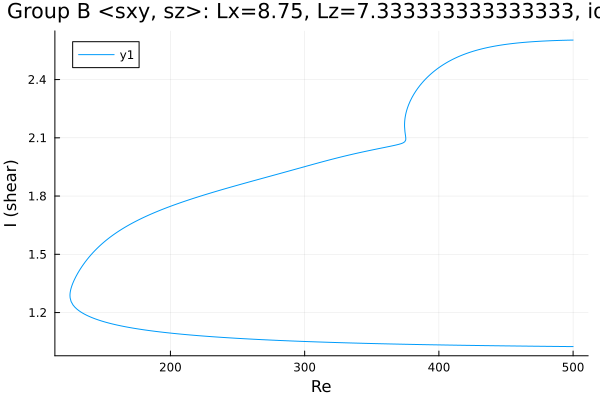

Data behind this chart, as committed beside it:
Re, shear
500.0, 2.603
498.8, 2.603
497.4, 2.603
496, 2.603
494.6, 2.603
493.2, 2.602
491.8, 2.602
490.4, 2.602
488.9, 2.601
487.5, 2.601
486.1, 2.601
484.7, 2.6
483.3, 2.6
481.9, 2.599
480.5, 2.599
479, 2.599
477.6, 2.598
476.2, 2.598
474.8, 2.597
473.4, 2.596
472, 2.596
470.6, 2.595
469.1, 2.595
467.7, 2.594
466.3, 2.593
464.9, 2.592
463.5, 2.591
462.1, 2.591
460.7, 2.59
459.2, 2.589
457.8, 2.588
456.4, 2.587
455, 2.586
453.6, 2.584
452.2, 2.583
450.8, 2.582
449.3, 2.581
447.9, 2.579
446.5, 2.578
445.1, 2.576
443.7, 2.575
442.3, 2.573
440.9, 2.571
439.4, 2.569
438, 2.567
436.6, 2.565
435.2, 2.563
433.8, 2.561
432.4, 2.559
431, 2.556
429.5, 2.554
428.1, 2.551
426.7, 2.548
425.3, 2.545
423.9, 2.542
422.5, 2.539
421.1, 2.535
419.6, 2.532
418.2, 2.528
416.8, 2.524
... 627 more rows
